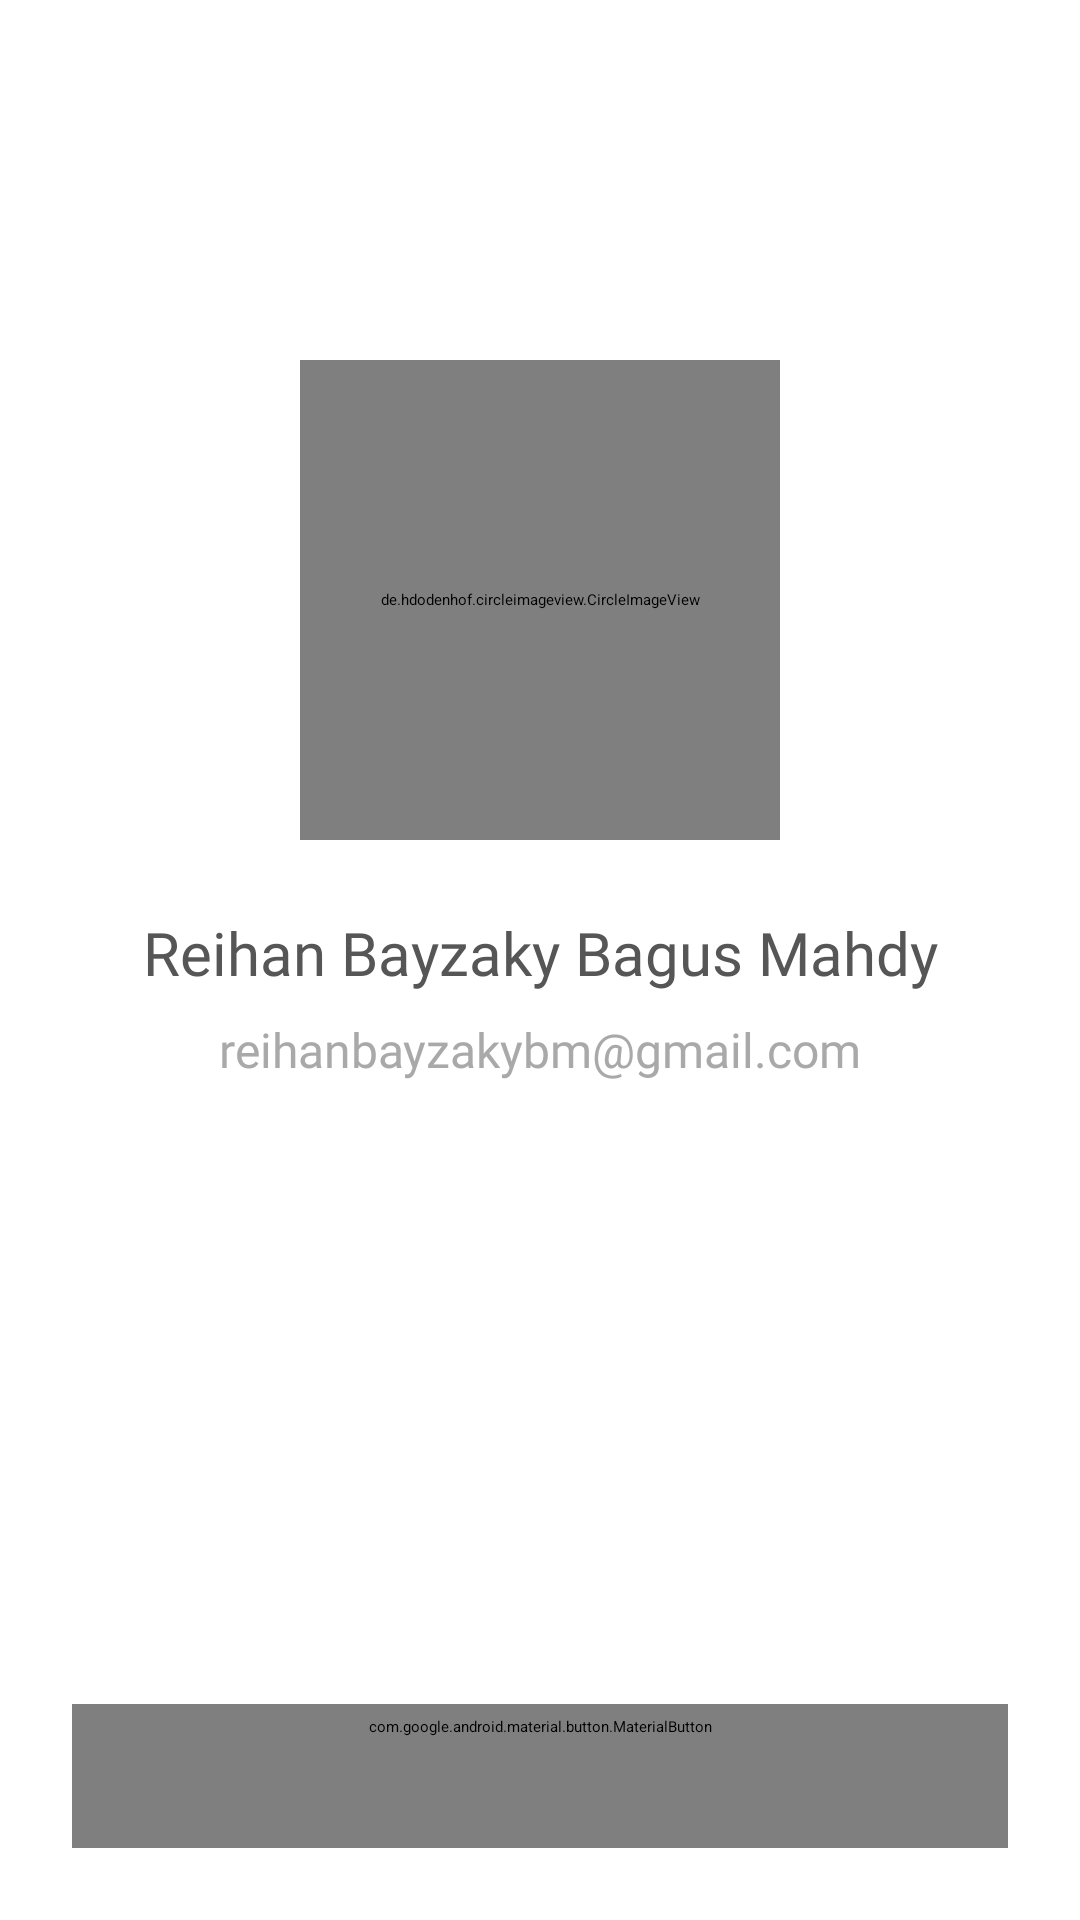

Layout XML and referenced resources for this Android screen:
<!-- AndroidManifest.xml: application theme Theme.MyApp.MySplash -->
<!-- res/layout/fragment_about.xml -->
<?xml version="1.0" encoding="utf-8"?>
<androidx.constraintlayout.widget.ConstraintLayout xmlns:android="http://schemas.android.com/apk/res/android"
    xmlns:tools="http://schemas.android.com/tools"
    android:layout_width="match_parent"
    android:layout_height="match_parent"
    xmlns:app="http://schemas.android.com/apk/res-auto"
    tools:context=".ui.about.AboutFragment">

    <View
        android:id="@+id/view"
        android:layout_width="match_parent"
        android:layout_height="200dp"
        android:background="?attr/colorPrimary"
        app:layout_constraintStart_toStartOf="parent"
        app:layout_constraintTop_toTopOf="parent"/>
    <de.hdodenhof.circleimageview.CircleImageView
        android:id="@+id/civ_about"
        android:layout_width="160dp"
        android:layout_height="160dp"
        app:civ_border_width="4dp"
        app:civ_border_color="?attr/colorPrimary"
        android:src="@drawable/me"
        android:layout_marginBottom="32dp"
        app:layout_constraintTop_toBottomOf="@id/view"
        app:layout_constraintBottom_toBottomOf="@id/view"
        app:layout_constraintEnd_toEndOf="parent"
        app:layout_constraintHorizontal_bias="0.5"
        app:layout_constraintStart_toStartOf="parent" />

    <TextView
        style="@style/TextStyle.Medium"
        android:id="@+id/tv_name"
        app:layout_constraintStart_toStartOf="@id/civ_about"
        app:layout_constraintEnd_toEndOf="@id/civ_about"
        app:layout_constraintTop_toBottomOf="@id/civ_about"
        android:layout_margin="24dp"
        android:text="Reihan Bayzaky Bagus Mahdy"
        android:textAlignment="center"
        tools:ignore="HardcodedText" />

    <TextView
        style="@style/TextSemiBold"
        android:id="@+id/tv_email"
        app:layout_constraintStart_toStartOf="@id/civ_about"
        app:layout_constraintEnd_toEndOf="@id/civ_about"
        app:layout_constraintTop_toBottomOf="@id/tv_name"
        android:layout_marginHorizontal="12dp"
        android:layout_marginTop="8dp"
        android:text="reihanbayzakybm@gmail.com"
        android:textColor="@color/gray_1"
        android:textAlignment="center"
        tools:ignore="HardcodedText" />

    <com.google.android.material.button.MaterialButton
        android:id="@+id/btn_logout"
        style="@style/Widget.MaterialComponents.Button.OutlinedButton"
        app:layout_constraintBottom_toBottomOf="parent"
        app:layout_constraintStart_toStartOf="parent"
        app:layout_constraintEnd_toEndOf="parent"
        app:strokeWidth="2dp"
        app:strokeColor="?attr/colorPrimary"
        app:cornerRadius="8dp"
        android:layout_margin="24dp"
        android:text="Logout"
        android:textAllCaps="false"
        android:layout_width="match_parent"
        android:layout_height="wrap_content"
        tools:ignore="HardcodedText" />

</androidx.constraintlayout.widget.ConstraintLayout>
<!-- resources referenced by this layout -->
<resources>
  <color name="gray_1">#A9A9A9</color>
  <style name="TextSemiBold" parent="TextStyle">
          <item name="android:fontFamily">@font/opensans_semibold</item>
      </style>
  <style name="TextStyle.Medium">
          <item name="android:fontFamily">@font/opensans_semibold</item>
          <item name="android:textSize">20sp</item>
      </style>
  <style name="Theme.MyApp.MySplash" parent="Theme.SplashScreen">
          <item name="windowSplashScreenIconBackgroundColor">?attr/colorOnPrimary</item>
          <item name="windowSplashScreenAnimatedIcon">@drawable/ic_logo</item>
          <item name="windowSplashScreenAnimationDuration">1000</item>
          <item name="postSplashScreenTheme">@style/Theme.News</item>
      </style>
  <style name="TextStyle">
          <item name="android:textSize">16sp</item>
          <item name="android:fontFamily">@font/opensans_regular</item>
          <item name="android:textColor">@color/dark_gray</item>
          <item name="android:layout_width">match_parent</item>
          <item name="android:layout_height">wrap_content</item>
      </style>
  <!-- drawable ic_logo: vector/xml drawable (drawable, 5289 chars, omitted) -->
  <style name="Theme.News" parent="Theme.MaterialComponents.DayNight.NoActionBar">
          
          <item name="colorPrimary">@color/purple_500</item>
          <item name="colorPrimaryVariant">@color/purple_700</item>
          <item name="colorOnPrimary">@color/white</item>
          
          <item name="colorSecondary">@color/pink_200</item>
          <item name="colorSecondaryVariant">@color/pink_700</item>
          <item name="colorOnSecondary">@color/black</item>
          
          <item name="android:statusBarColor">?attr/colorPrimary</item>
          
      </style>
  <color name="dark_gray">#565656</color>
  <color name="purple_500">#FF6200EE</color>
  <color name="purple_700">#FF3700B3</color>
  <color name="white">#FFFFFFFF</color>
  <color name="pink_200">#AB03DA</color>
  <color name="pink_700">#5F0187</color>
  <color name="black">#231E27</color>
</resources>
